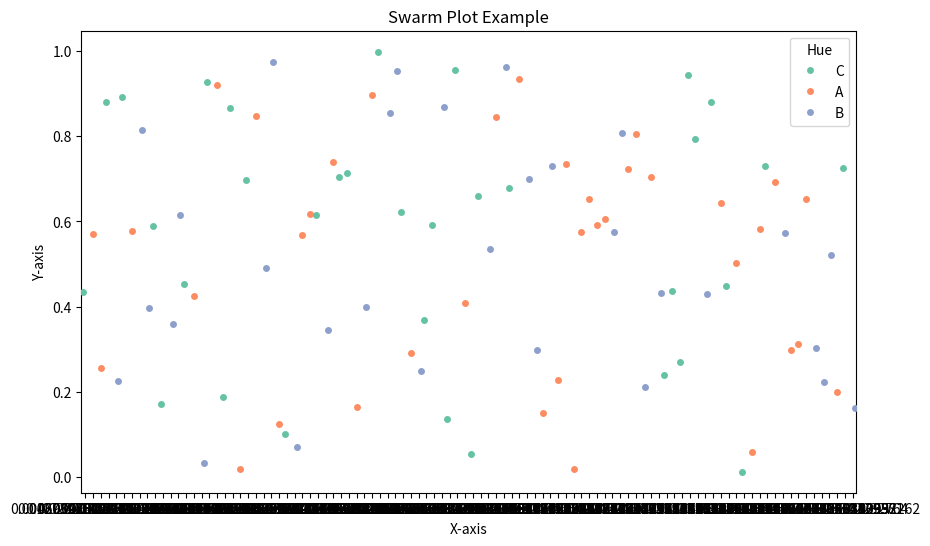

Source code (Python):
import matplotlib.pyplot as plt
import seaborn as sns

#dummy data
import pandas as pd
import numpy as np

np.random.seed(0)
n_samples = 100
data = pd.DataFrame({
    'x': np.random.rand(n_samples),
    'y': np.random.rand(n_samples),
    'hue': np.random.choice(['A', 'B', 'C'], n_samples)
})

# Create a swarm plot
plt.figure(figsize=(10, 6))
sns.swarmplot(x='x', y='y', hue='hue', data=data, dodge=True, palette='Set2')
plt.title('Swarm Plot Example')
plt.xlabel('X-axis')
plt.ylabel('Y-axis')
plt.legend(title='Hue')
plt.show()